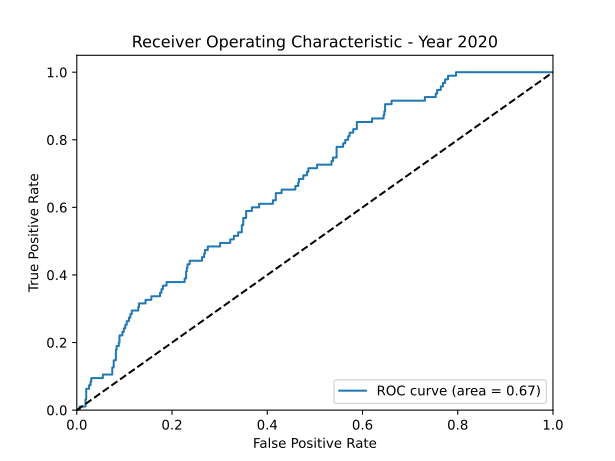

Source data for this figure (header and first rows):
fpr, tpr, thresholds, auc
0.0, 0.0, 1.85, 0.6683
0.00152, 0.0, 0.8495, 0.6683
0.006079, 0.0, 0.7962, 0.6683
0.006079, 0.01053, 0.7823, 0.6683
0.01824, 0.01053, 0.743, 0.6683
0.01824, 0.03158, 0.7379, 0.6683
0.01976, 0.03158, 0.7359, 0.6683
0.01976, 0.06316, 0.7245, 0.6683
0.02584, 0.06316, 0.7146, 0.6683
0.02584, 0.07368, 0.7093, 0.6683
0.02888, 0.07368, 0.7087, 0.6683
0.02888, 0.08421, 0.708, 0.6683
0.0304, 0.08421, 0.7041, 0.6683
0.0304, 0.09474, 0.6939, 0.6683
0.05471, 0.09474, 0.6643, 0.6683
0.05471, 0.1053, 0.6639, 0.6683
0.07447, 0.1053, 0.6256, 0.6683
0.07447, 0.1263, 0.623, 0.6683
0.07751, 0.1263, 0.6221, 0.6683
0.07751, 0.1474, 0.617, 0.6683
0.08207, 0.1474, 0.6148, 0.6683
0.08207, 0.1789, 0.6092, 0.6683
0.08359, 0.1789, 0.6072, 0.6683
0.08359, 0.1895, 0.6065, 0.6683
0.08815, 0.1895, 0.6046, 0.6683
0.08815, 0.2, 0.6016, 0.6683
0.08967, 0.2, 0.6004, 0.6683
0.08967, 0.2211, 0.6001, 0.6683
0.09574, 0.2211, 0.5955, 0.6683
0.09574, 0.2316, 0.5954, 0.6683
0.09878, 0.2316, 0.5941, 0.6683
0.09878, 0.2421, 0.5939, 0.6683
0.1018, 0.2421, 0.5898, 0.6683
0.1018, 0.2526, 0.5885, 0.6683
0.1049, 0.2526, 0.5859, 0.6683
0.1049, 0.2632, 0.5858, 0.6683
0.1094, 0.2632, 0.5829, 0.6683
0.1094, 0.2737, 0.5825, 0.6683
0.1125, 0.2737, 0.5802, 0.6683
0.1125, 0.2842, 0.5794, 0.6683
0.1155, 0.2842, 0.5767, 0.6683
0.1155, 0.2947, 0.5763, 0.6683
0.1292, 0.2947, 0.5697, 0.6683
0.1292, 0.3053, 0.5695, 0.6683
0.1307, 0.3053, 0.5683, 0.6683
0.1307, 0.3158, 0.5642, 0.6683
0.1444, 0.3158, 0.5576, 0.6683
0.1444, 0.3263, 0.5572, 0.6683
0.1565, 0.3263, 0.5489, 0.6683
0.1565, 0.3368, 0.5485, 0.6683
0.1748, 0.3368, 0.5423, 0.6683
0.1748, 0.3474, 0.5415, 0.6683
0.1778, 0.3474, 0.5398, 0.6683
0.1778, 0.3579, 0.5383, 0.6683
0.1809, 0.3579, 0.5374, 0.6683
0.1809, 0.3684, 0.5373, 0.6683
0.1884, 0.3684, 0.5322, 0.6683
0.1884, 0.3789, 0.5311, 0.6683
0.2264, 0.3789, 0.5019, 0.6683
0.2264, 0.3895, 0.5014, 0.6683
... 110 more rows
